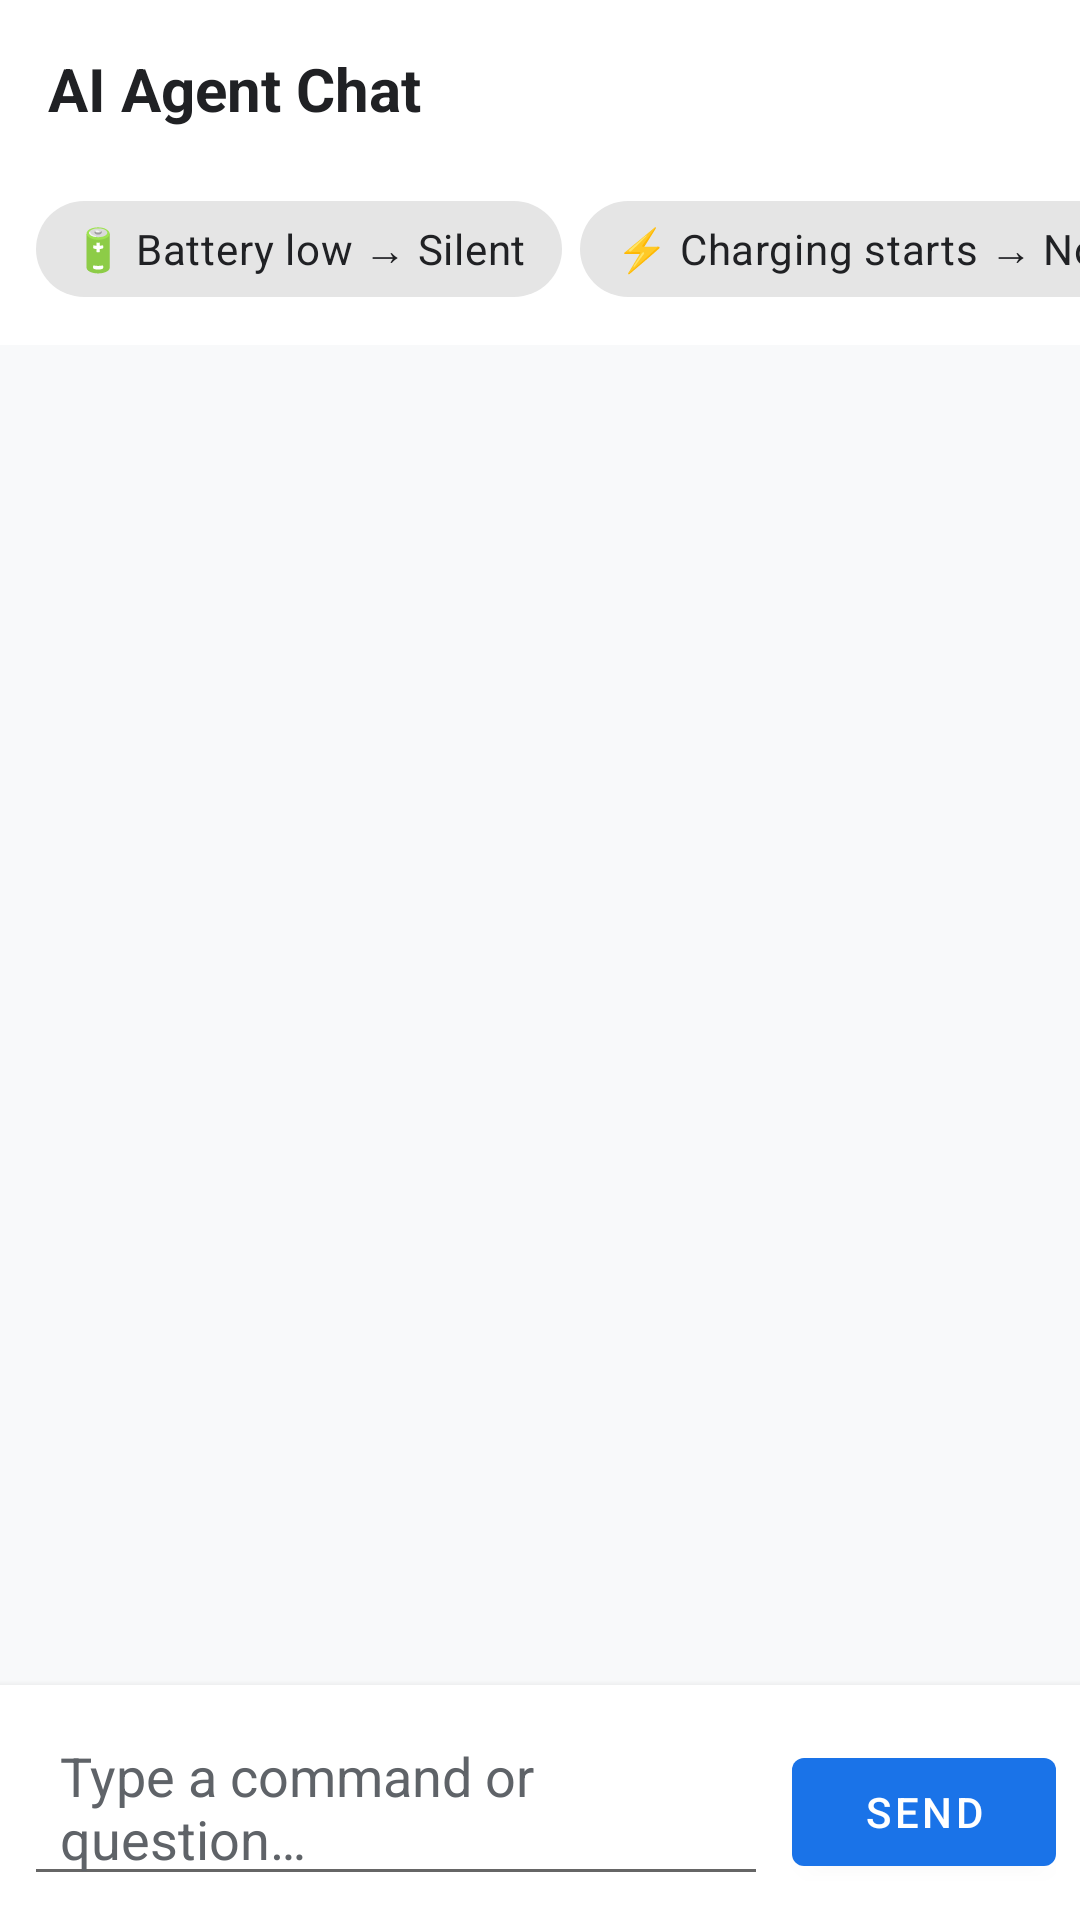

Reconstruct the res/layout file that produces this screen, plus the resources it refers to.
<!-- AndroidManifest.xml: application theme Theme.LocalAIAutomation -->
<!-- res/layout/fragment_chat.xml -->
<?xml version="1.0" encoding="utf-8"?>
<androidx.constraintlayout.widget.ConstraintLayout
    xmlns:android="http://schemas.android.com/apk/res/android"
    xmlns:app="http://schemas.android.com/apk/res-auto"
    android:layout_width="match_parent"
    android:layout_height="match_parent"
    android:background="@color/colorBackground">

    <TextView
        android:id="@+id/tvTitle"
        android:layout_width="0dp"
        android:layout_height="wrap_content"
        android:padding="16dp"
        android:text="AI Agent Chat"
        android:textColor="@color/colorTextPrimary"
        android:textSize="20sp"
        android:textStyle="bold"
        android:background="@color/colorSurface"
        app:layout_constraintEnd_toEndOf="parent"
        app:layout_constraintStart_toStartOf="parent"
        app:layout_constraintTop_toTopOf="parent" />

    
    <HorizontalScrollView
        android:id="@+id/chipScrollView"
        android:layout_width="0dp"
        android:layout_height="wrap_content"
        android:scrollbars="none"
        android:background="@color/colorSurface"
        android:paddingBottom="8dp"
        app:layout_constraintEnd_toEndOf="parent"
        app:layout_constraintStart_toStartOf="parent"
        app:layout_constraintTop_toBottomOf="@id/tvTitle">

        <com.google.android.material.chip.ChipGroup
            android:id="@+id/chipGroup"
            android:layout_width="wrap_content"
            android:layout_height="wrap_content"
            android:paddingHorizontal="12dp"
            app:singleLine="true"
            app:chipSpacingHorizontal="6dp">

            <com.google.android.material.chip.Chip
                android:id="@+id/chipBatteryLow"
                style="@style/Widget.MaterialComponents.Chip.Action"
                android:layout_width="wrap_content"
                android:layout_height="wrap_content"
                android:textColor="@color/colorTextPrimary"
                android:text="🔋 Battery low → Silent" />

            <com.google.android.material.chip.Chip
                android:id="@+id/chipChargingStart"
                style="@style/Widget.MaterialComponents.Chip.Action"
                android:layout_width="wrap_content"
                android:layout_height="wrap_content"
                android:textColor="@color/colorTextPrimary"
                android:text="⚡ Charging starts → Normal" />

            <com.google.android.material.chip.Chip
                android:id="@+id/chipChargingStop"
                style="@style/Widget.MaterialComponents.Chip.Action"
                android:layout_width="wrap_content"
                android:layout_height="wrap_content"
                android:textColor="@color/colorTextPrimary"
                android:text="🔌 Charging stops → Vibrate" />

            <com.google.android.material.chip.Chip
                android:id="@+id/chipEnterZone"
                style="@style/Widget.MaterialComponents.Chip.Action"
                android:layout_width="wrap_content"
                android:layout_height="wrap_content"
                android:textColor="@color/colorTextPrimary"
                android:text="📍 Enter zone → Silent" />

            <com.google.android.material.chip.Chip
                android:id="@+id/chipLeaveZone"
                style="@style/Widget.MaterialComponents.Chip.Action"
                android:layout_width="wrap_content"
                android:layout_height="wrap_content"
                android:textColor="@color/colorTextPrimary"
                android:text="📍 Leave zone → Normal" />

            <com.google.android.material.chip.Chip
                android:id="@+id/chipNotify"
                style="@style/Widget.MaterialComponents.Chip.Action"
                android:layout_width="wrap_content"
                android:layout_height="wrap_content"
                android:textColor="@color/colorTextPrimary"
                android:text="🔔 Notify on battery low" />

            <com.google.android.material.chip.Chip
                android:id="@+id/chipLog"
                style="@style/Widget.MaterialComponents.Chip.Action"
                android:layout_width="wrap_content"
                android:layout_height="wrap_content"
                android:textColor="@color/colorTextPrimary"
                android:text="📋 Log charging events" />

            <com.google.android.material.chip.Chip
                android:id="@+id/chipBrightness"
                style="@style/Widget.MaterialComponents.Chip.Action"
                android:layout_width="wrap_content"
                android:layout_height="wrap_content"
                android:textColor="@color/colorTextPrimary"
                android:text="☀️ Charging → high brightness" />

        </com.google.android.material.chip.ChipGroup>
    </HorizontalScrollView>

    <TextView
        android:id="@+id/tvEmptyChat"
        android:layout_width="0dp"
        android:layout_height="wrap_content"
        android:gravity="center"
        android:padding="32dp"
        android:text="@string/empty_chat"
        android:textColor="@color/colorTextSecondary"
        android:textSize="14sp"
        android:visibility="gone"
        app:layout_constraintBottom_toTopOf="@id/inputLayout"
        app:layout_constraintEnd_toEndOf="parent"
        app:layout_constraintStart_toStartOf="parent"
        app:layout_constraintTop_toBottomOf="@id/chipScrollView" />

    <androidx.recyclerview.widget.RecyclerView
        android:id="@+id/recyclerChat"
        android:layout_width="0dp"
        android:layout_height="0dp"
        android:clipToPadding="false"
        android:paddingVertical="8dp"
        app:layout_constraintBottom_toTopOf="@id/inputLayout"
        app:layout_constraintEnd_toEndOf="parent"
        app:layout_constraintStart_toStartOf="parent"
        app:layout_constraintTop_toBottomOf="@id/chipScrollView" />

    <LinearLayout
        android:id="@+id/inputLayout"
        android:layout_width="0dp"
        android:layout_height="wrap_content"
        android:background="@color/colorSurface"
        android:elevation="4dp"
        android:orientation="horizontal"
        android:padding="8dp"
        app:layout_constraintBottom_toBottomOf="parent"
        app:layout_constraintEnd_toEndOf="parent"
        app:layout_constraintStart_toStartOf="parent">

        <com.google.android.material.textfield.TextInputEditText
            android:id="@+id/etInput"
            android:layout_width="0dp"
            android:layout_height="wrap_content"
            android:layout_weight="1"
            android:hint="@string/hint_message"
            android:textColor="@color/colorTextPrimary"
            android:textColorHint="@color/colorTextSecondary"
            android:imeOptions="actionSend"
            android:inputType="textMultiLine|textCapSentences"
            android:maxLines="4"
            android:paddingHorizontal="12dp" />

        <com.google.android.material.button.MaterialButton
            android:id="@+id/btnSend"
            style="@style/Widget.MaterialComponents.Button"
            android:layout_width="wrap_content"
            android:layout_height="wrap_content"
            android:layout_marginStart="8dp"
            android:text="@string/btn_send" />

    </LinearLayout>

</androidx.constraintlayout.widget.ConstraintLayout>
<!-- resources referenced by this layout -->
<resources>
  <color name="colorBackground">#F8F9FA</color>
  <color name="colorSurface">#FFFFFF</color>
  <color name="colorTextPrimary">#202124</color>
  <color name="colorTextSecondary">#5F6368</color>
  <string name="btn_send">Send</string>
  <string name="empty_chat">Send a message to create your first automation rule.\n\nExamples:\n• "When battery is low, set silent mode"\n• "When charging starts, increase brightness"\n• "When I enter Home zone, set vibrate"</string>
  <string name="hint_message">Type a command or question…</string>
  <style name="Theme.LocalAIAutomation" parent="Theme.MaterialComponents.DayNight.NoActionBar">
          <item name="colorPrimary">@color/colorPrimary</item>
          <item name="colorPrimaryDark">@color/colorPrimaryDark</item>
          <item name="colorAccent">@color/colorAccent</item>
          <item name="android:windowBackground">@color/colorBackground</item>
          <item name="colorSurface">@color/colorSurface</item>
          <item name="colorError">@color/colorError</item>
  
          
          <item name="bottomNavigationStyle">@style/Widget.App.BottomNavigationView</item>
      </style>
  <color name="colorPrimary">#1A73E8</color>
  <color name="colorPrimaryDark">#1557B0</color>
  <color name="colorAccent">#34A853</color>
  <color name="colorError">#EA4335</color>
  <style name="Widget.App.BottomNavigationView" parent="Widget.MaterialComponents.BottomNavigationView">
          <item name="itemIconTint">@color/nav_item_color_state</item>
          <item name="itemTextColor">@color/nav_item_color_state</item>
          <item name="backgroundTint">@color/colorSurface</item>
      </style>
</resources>
